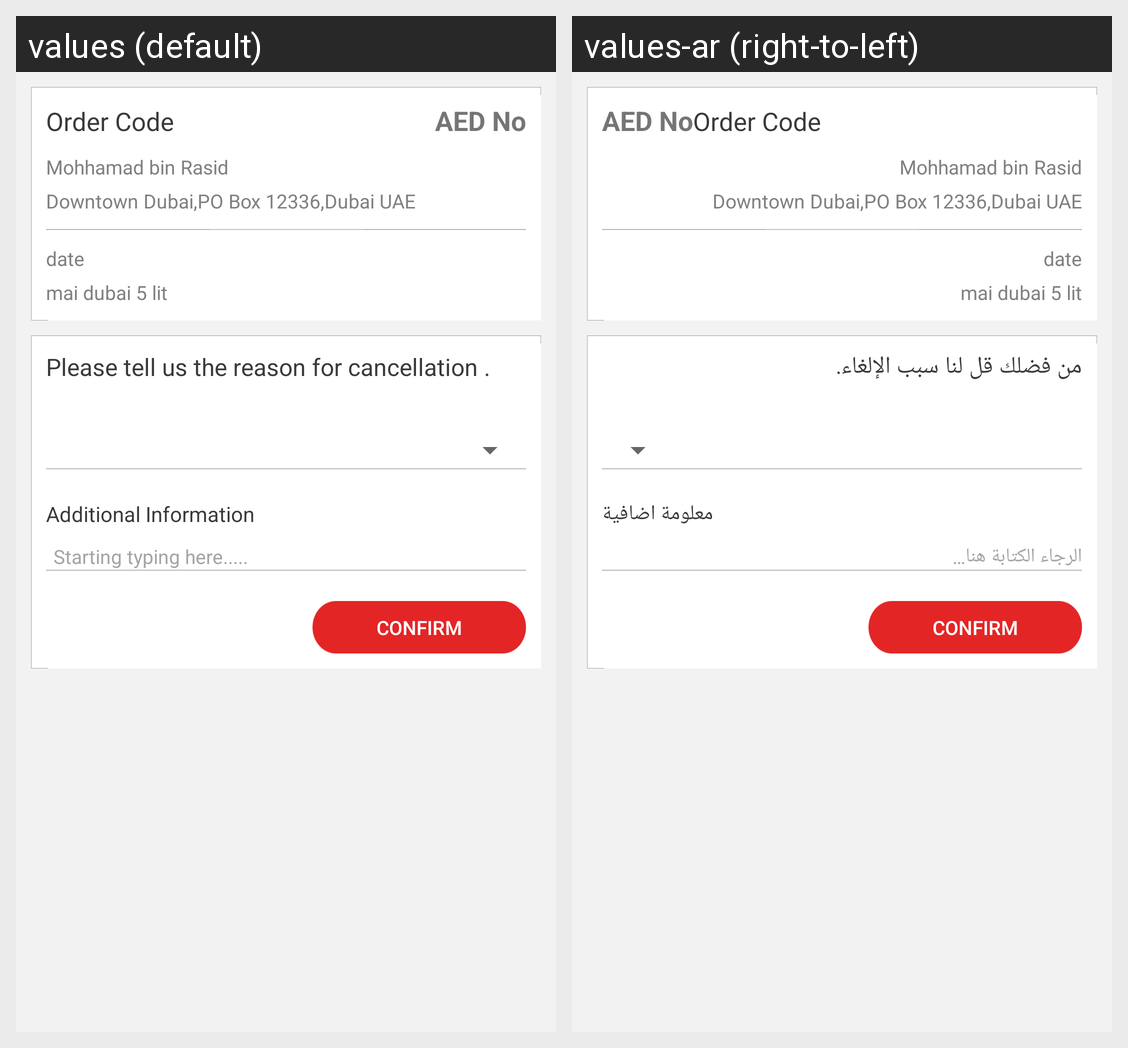

The Android screen above is rendered under two locales of the same app. Produce the string resources it draws, with the default and per-locale values.
Android screen res/layout/order_cancel_activity.xml rendered under 2 locales, left to right: values (default), values-ar (right-to-left). Device: Nexus 5 (rendered at 1080×1920; each locale shown at half size, 540×960, under a caption strip naming it); theme AppTheme.
Strings drawn on this screen, with the default value and each locale's value (text and hints the layout hard-codes, and strings that could not be matched under every locale, appear in the picture but are not listed):

reason_cancel
  values: Please tell us the reason for cancellation .
  values-ar: من فضلك قل لنا سبب الإلغاء.

additional
  values: Additional Information
  values-ar: معلومة اضافية

note_hint
  values: Starting typing here.....
  values-ar: الرجاء الكتابة هنا…

conform
  values: CONFIRM
  values-ar: CONFIRM  [not translated; the default value is used]
